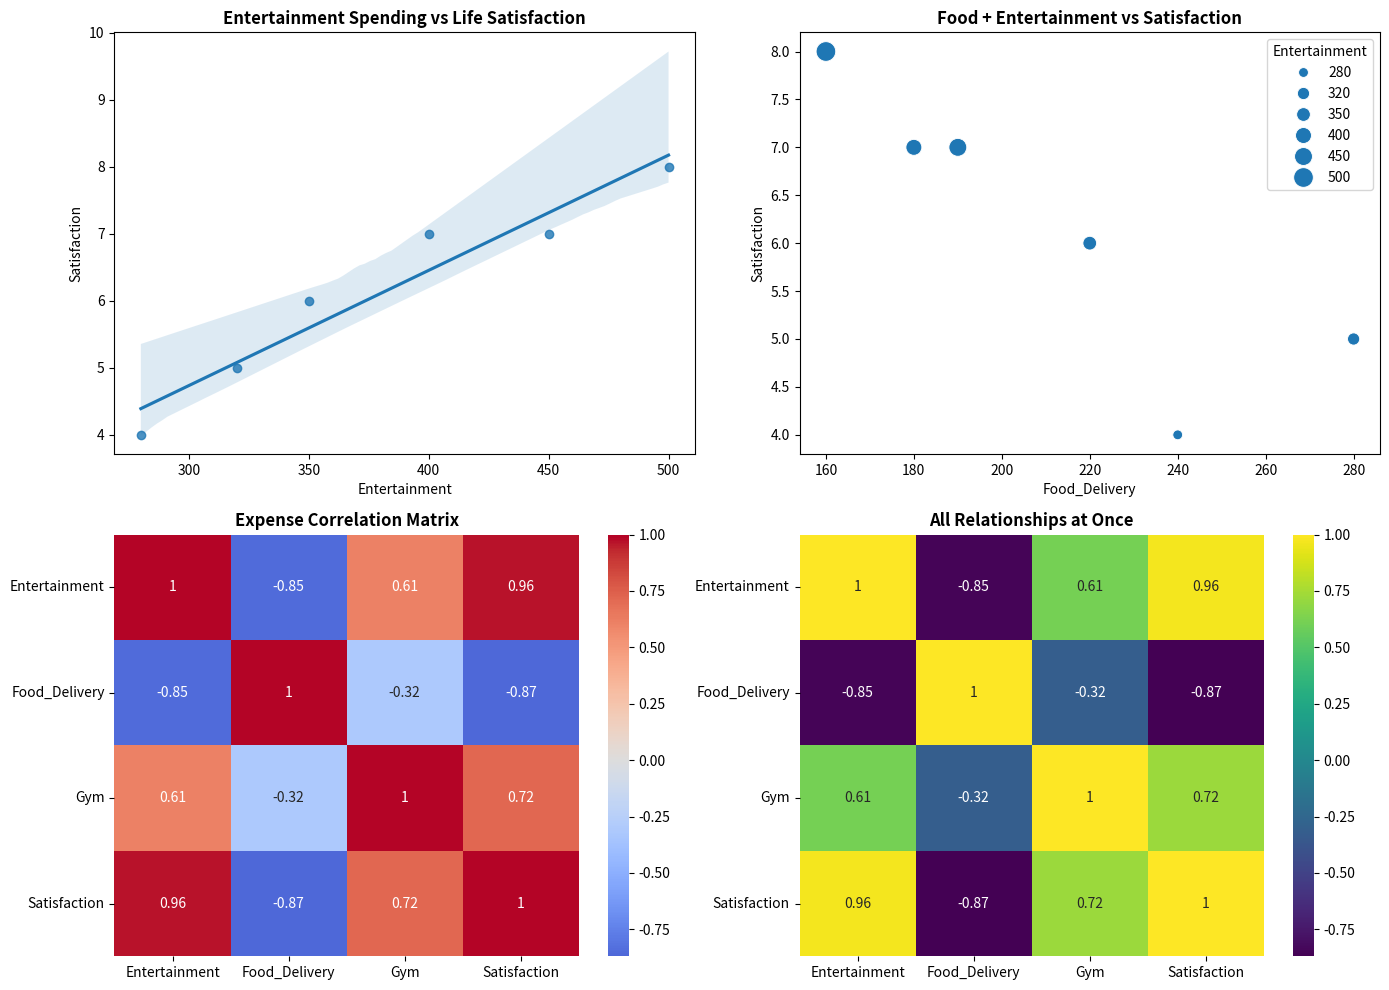

The script that saved this image:
# Personal finance correlation analysis
# Real example: Find which expenses correlate with life satisfaction

import seaborn as sns
import matplotlib.pyplot as plt
import numpy as np
import pandas as pd

# Sample data - track this yourself!
months = ['Jan', 'Feb', 'Mar', 'Apr', 'May', 'Jun']
entertainment = [400, 350, 500, 280, 450, 320]
food_delivery = [180, 220, 160, 240, 190, 280]
gym_membership = [80, 80, 80, 0, 80, 80]  # Notice the gap!
life_satisfaction = [7, 6, 8, 4, 7, 5]   # Scale 1-10

df = pd.DataFrame({
    'Month': months,
    'Entertainment': entertainment,
    'Food_Delivery': food_delivery,
    'Gym': gym_membership,
    'Satisfaction': life_satisfaction
})

# Create relationship exploration
fig, axes = plt.subplots(2, 2, figsize=(14, 10))

# 1. Scatter plot with regression line
sns.regplot(data=df, x='Entertainment', y='Satisfaction', ax=axes[0,0])
axes[0,0].set_title('Entertainment Spending vs Life Satisfaction', fontweight='bold')

# 2. Multiple variables relationship
sns.scatterplot(data=df, x='Food_Delivery', y='Satisfaction', 
                size='Entertainment', sizes=(50, 200), ax=axes[0,1])
axes[0,1].set_title('Food + Entertainment vs Satisfaction', fontweight='bold')

# 3. Correlation heatmap
corr_data = df[['Entertainment', 'Food_Delivery', 'Gym', 'Satisfaction']].corr()
sns.heatmap(corr_data, annot=True, cmap='coolwarm', center=0, ax=axes[1,0])
axes[1,0].set_title('Expense Correlation Matrix', fontweight='bold')

# 4. Pairwise relationships
df_numeric = df[['Entertainment', 'Food_Delivery', 'Gym', 'Satisfaction']]
sns.heatmap(df_numeric.corr(), annot=True, cmap='viridis', ax=axes[1,1])
axes[1,1].set_title('All Relationships at Once', fontweight='bold')

plt.tight_layout()
plt.show()

# Actionable insights
print("💡 INSIGHTS:")
print(f"Entertainment-Satisfaction correlation: {df['Entertainment'].corr(df['Satisfaction']):.2f}")
print(f"Gym-Satisfaction correlation: {df['Gym'].corr(df['Satisfaction']):.2f}")
print(f"Food Delivery-Satisfaction correlation: {df['Food_Delivery'].corr(df['Satisfaction']):.2f}")



# Key relationships:
# 💡 Strong Positive Correlations

# Entertainment ↔ Satisfaction: 0.96
# People who spend more on entertainment have much higher satisfaction.

# Gym ↔ Satisfaction: 0.72
# Fitness spending is also associated with higher life satisfaction.

# Gym ↔ Entertainment: 0.61
# People who spend more on entertainment also tend to spend more on the gym.

# 💡 Strong Negative Correlations

# Food_Delivery ↔ Entertainment: −0.85
# Higher entertainment spending tends to occur with lower food-delivery spending.

# Food_Delivery ↔ Satisfaction: −0.87
# More spending on food delivery is associated with lower life satisfaction.

# Food_Delivery ↔ Gym: −0.32
# Mild negative relationship—people ordering food delivery slightly less likely to spend on gym.